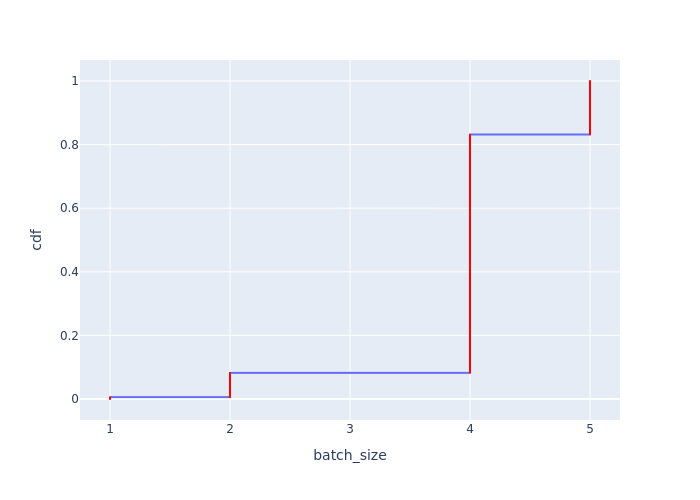

The data file committed next to this chart (first rows):
Batch Id, batch_size, cdf
0, 1, 9.326618168252192e-05
1, 1, 0.0001865
2, 1, 0.0002798
3, 1, 0.0003731
4, 1, 0.0004663
825, 1, 0.0005596
826, 1, 0.0006529
827, 1, 0.0007461
828, 1, 0.0008394
829, 1, 0.0009327
1650, 1, 0.001026
1651, 1, 0.001119
1652, 1, 0.001212
1653, 1, 0.001306
1654, 1, 0.001399
2475, 1, 0.001492
2476, 1, 0.001586
2477, 1, 0.001679
2478, 1, 0.001772
2479, 1, 0.001865
3300, 1, 0.001959
3301, 1, 0.002052
3302, 1, 0.002145
3303, 1, 0.002238
3304, 1, 0.002332
4125, 1, 0.002425
4126, 1, 0.002518
4127, 1, 0.002611
4128, 1, 0.002705
4129, 1, 0.002798
4950, 1, 0.002891
4951, 1, 0.002985
4952, 1, 0.003078
4953, 1, 0.003171
4954, 1, 0.003264
5775, 1, 0.003358
5776, 1, 0.003451
5777, 1, 0.003544
5778, 1, 0.003637
5779, 1, 0.003731
6600, 1, 0.003824
6601, 1, 0.003917
6602, 1, 0.00401
6603, 1, 0.004104
6604, 1, 0.004197
7425, 1, 0.00429
7426, 1, 0.004384
7427, 1, 0.004477
7428, 1, 0.00457
7429, 1, 0.004663
8250, 1, 0.004757
8251, 1, 0.00485
8252, 1, 0.004943
8253, 1, 0.005036
8254, 1, 0.00513
9075, 1, 0.005223
9076, 1, 0.005316
9077, 1, 0.005409
9078, 1, 0.005503
9079, 1, 0.005596
... 10,662 more rows
